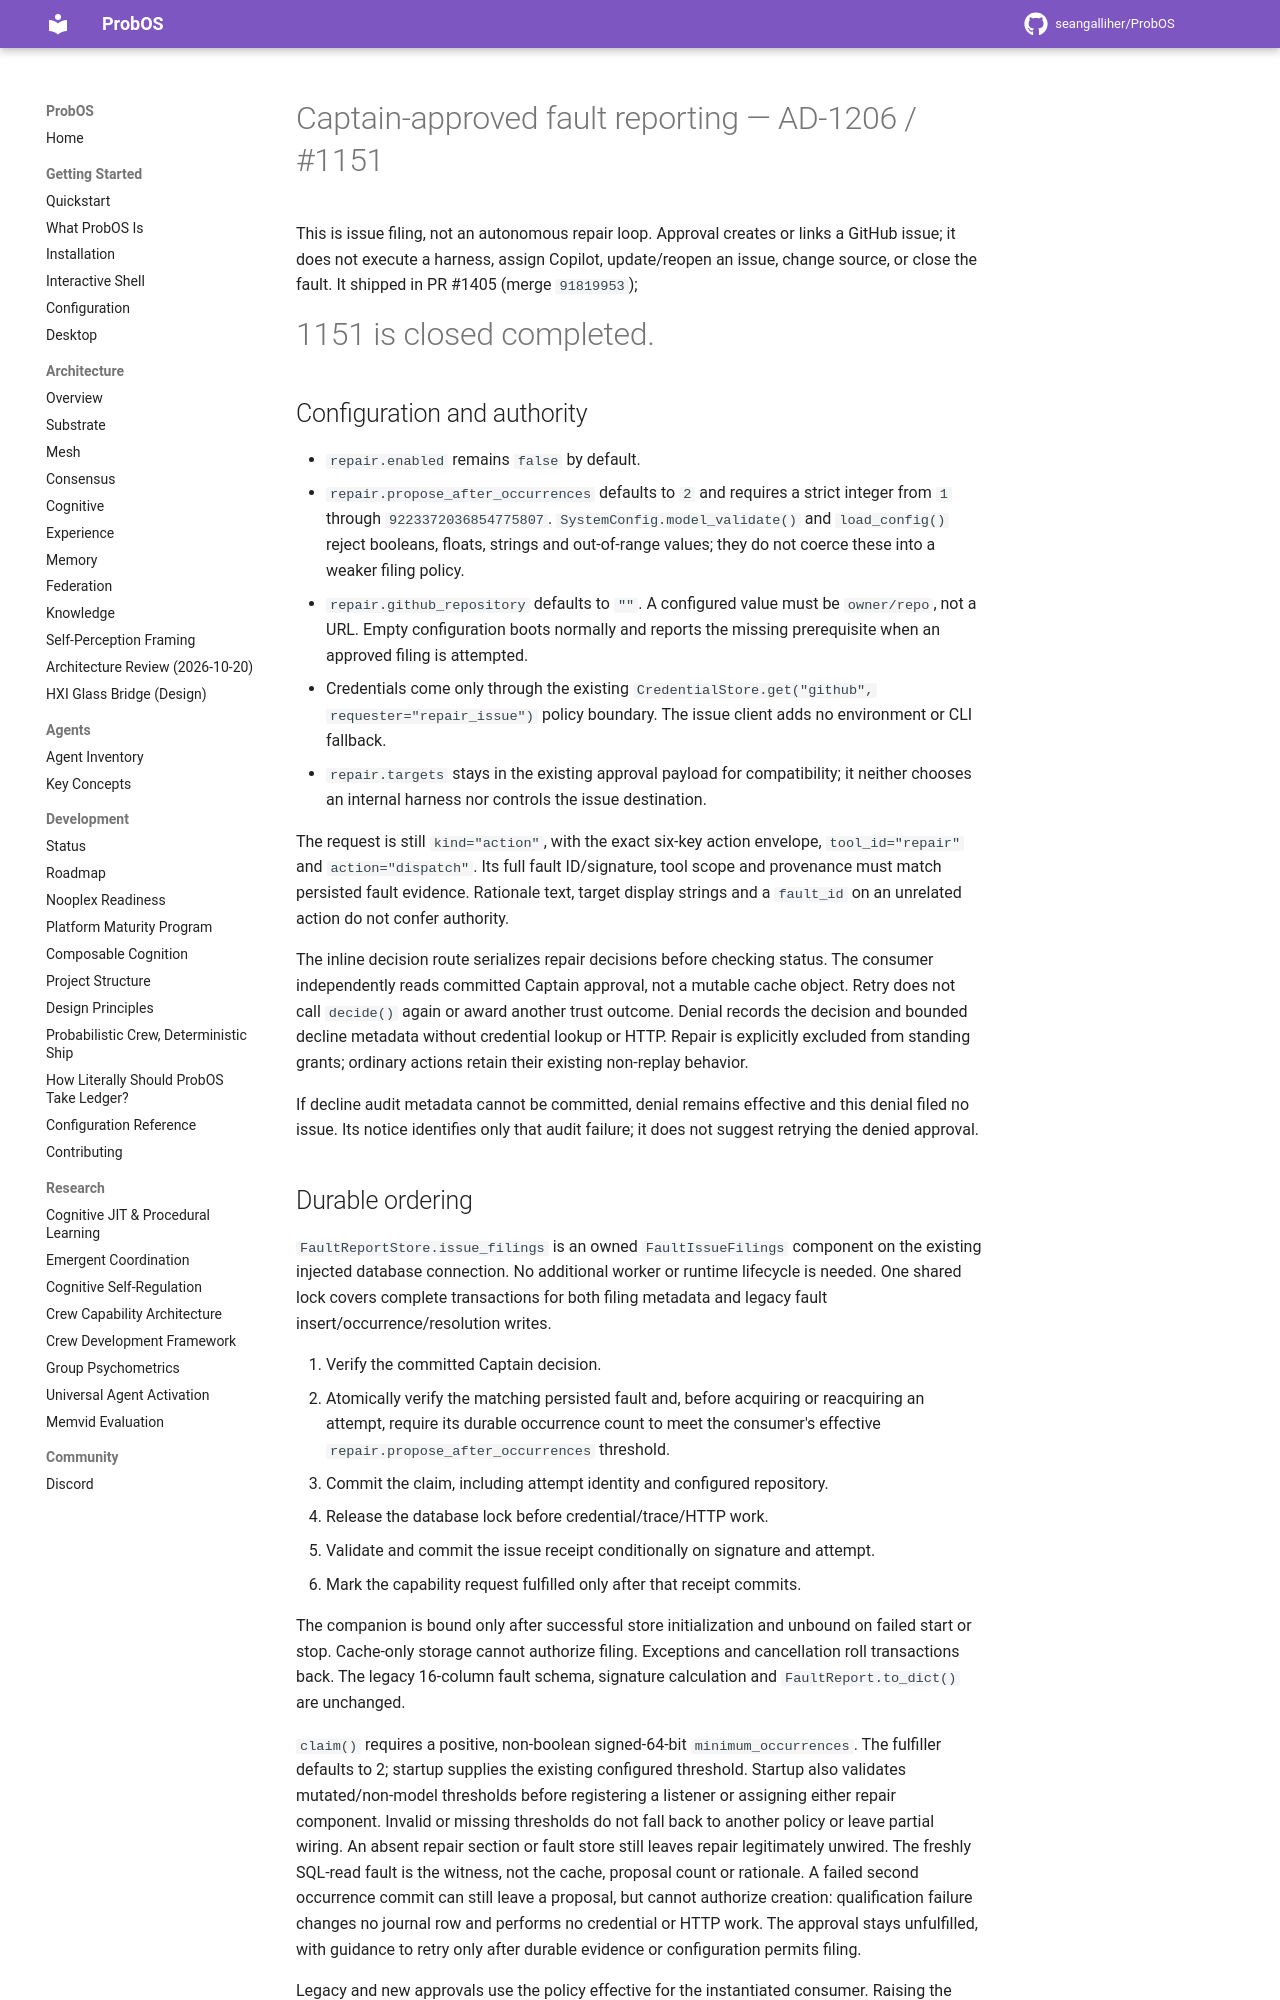

repository: seangalliher/ProbOS · page: development/approved-fault-reporting/index.html · generator: mkdocs

# Captain-approved fault reporting — AD-1206 / #1151

This is issue filing, not an autonomous repair loop. Approval creates or links a
GitHub issue; it does not execute a harness, assign Copilot, update/reopen an
issue, change source, or close the fault. It shipped in PR #1405 (merge `91819953`);
#1151 is closed completed.

## Configuration and authority

- `repair.enabled` remains `false` by default.
- `repair.propose_after_occurrences` defaults to `2` and requires a strict
  integer from `1` through `9223372036854775807`. `SystemConfig.model_validate()`
  and `load_config()` reject booleans, floats, strings and out-of-range values;
  they do not coerce these into a weaker filing policy.
- `repair.github_repository` defaults to `""`. A configured value must be
  `owner/repo`, not a URL. Empty configuration boots normally and reports the
  missing prerequisite when an approved filing is attempted.
- Credentials come only through the existing
  `CredentialStore.get("github", requester="repair_issue")` policy boundary.
  The issue client adds no environment or CLI fallback.
- `repair.targets` stays in the existing approval payload for compatibility; it
  neither chooses an internal harness nor controls the issue destination.

The request is still `kind="action"`, with the exact six-key action envelope,
`tool_id="repair"` and `action="dispatch"`. Its full fault ID/signature, tool
scope and provenance must match persisted fault evidence. Rationale text, target
display strings and a `fault_id` on an unrelated action do not confer authority.

The inline decision route serializes repair decisions before checking status.
The consumer independently reads committed Captain approval, not a mutable
cache object. Retry does not call `decide()` again or award another trust
outcome. Denial records the decision and bounded decline metadata without
credential lookup or HTTP. Repair is explicitly excluded from standing grants;
ordinary actions retain their existing non-replay behavior.

If decline audit metadata cannot be committed, denial remains effective and
this denial filed no issue. Its notice identifies only that audit failure; it
does not suggest retrying the denied approval.
